The GitHub repository Vikas-ABD/Thermal_Mango_image_classification_using_ML contains a labelled image folder "DATA" with 3 categories: fresh, good, spoil. Examples follow, each with its label.

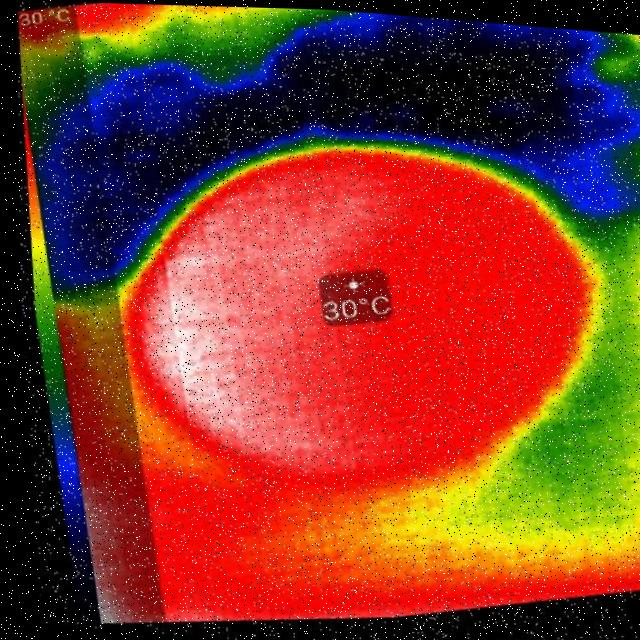
Label: fresh

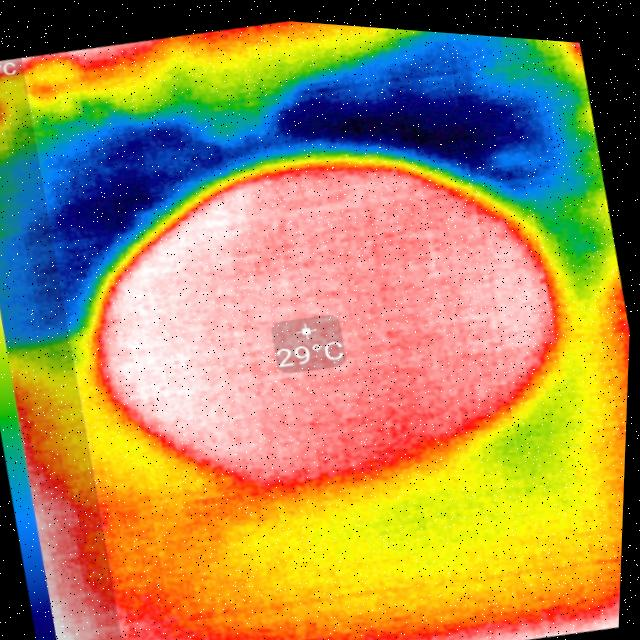
Label: fresh

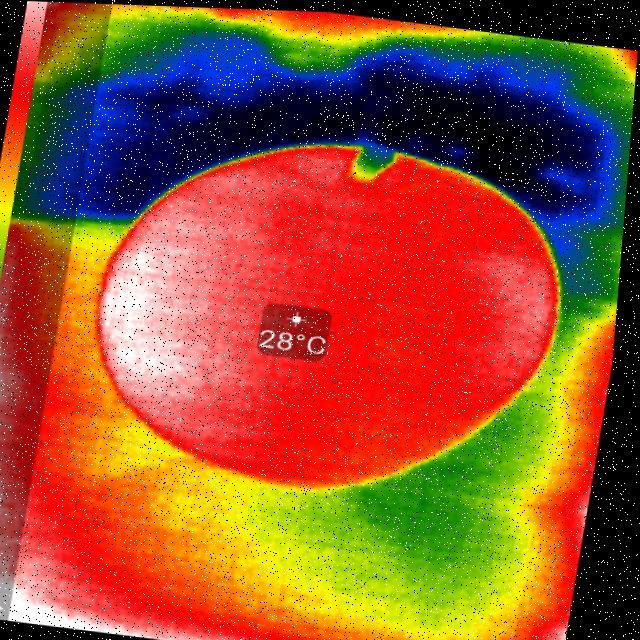
Label: good

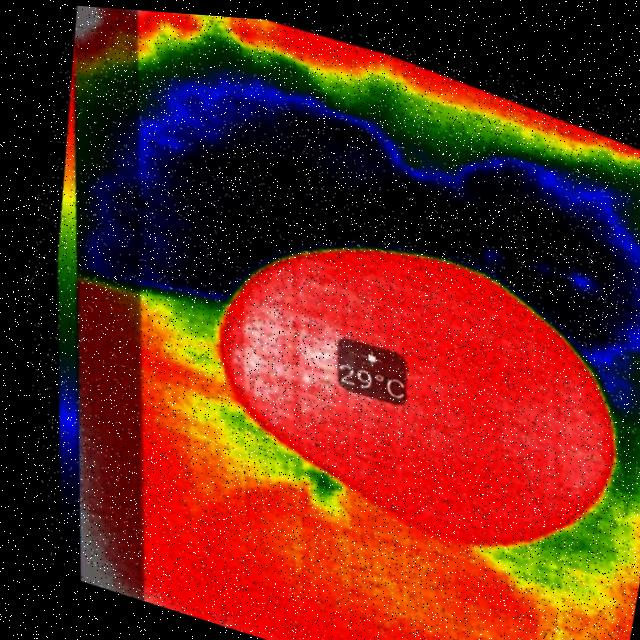
Label: spoil

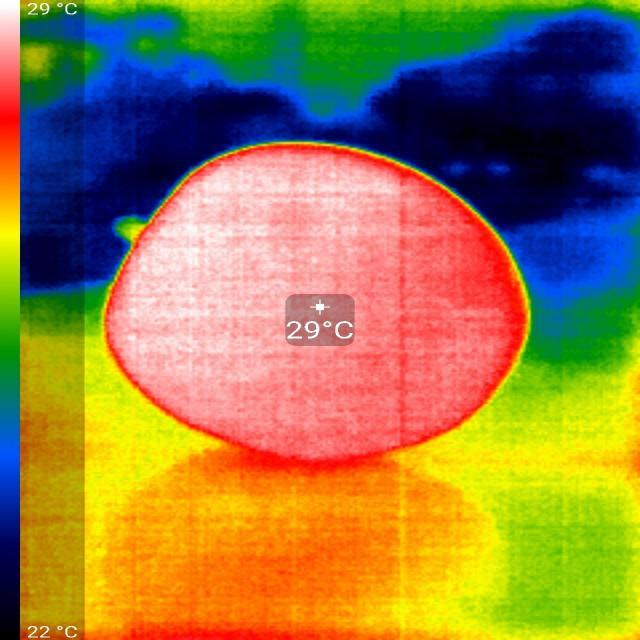
Label: good

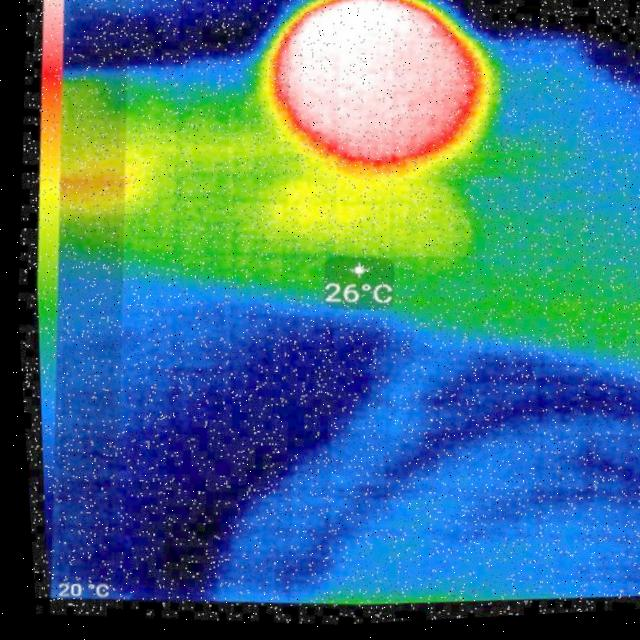
Label: spoil
